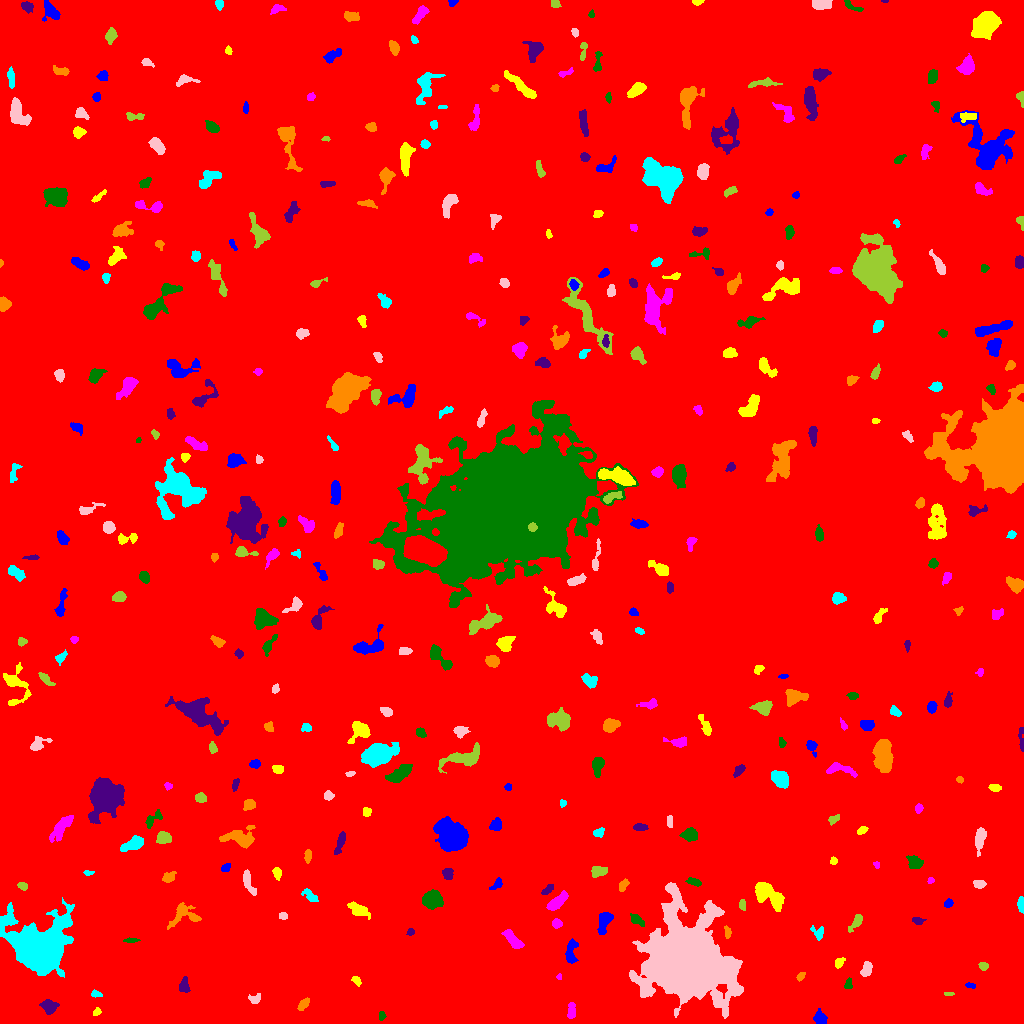

Values plotted in this chart, from the file beside it:
ID, X, Y, A, B, theta, total_flux, mu_max, mu_median, mu_mean, R_fwhm, R_e, R10, R90, x_start, x_end, y_start, y_end, area, greylevel
0, 506.6, 511.9, 298.1, 295.7, -0.4239, 1935093, 13.0, 1.0, 2.074, 97.24, 237.5, 89.77, 396.7, 0, 1023, 0, 1023, 933127, 2.074
1, 819.8, 5.013, 3.241, 2.725, -1.323, 934.0, 16.0, 6.0, 6.105, 4.107, 3.613, 1.382, 5.89, 813, 827, 0, 15, 153, 11.1
2, 96.9, 11.63, 2.093, 1.674, 0.844, 135.0, 4.0, 2.0, 2.328, 3.613, 2.326, 0.9772, 3.7, 93, 101, 8, 16, 58, 8.328
3, 571.4, 12.24, 4.309, 1.993, 1.532, 326.0, 5.0, 3.0, 2.587, 4.652, 3.742, 1.493, 5.557, 567, 575, 5, 21, 126, 9.587
4, 381.7, 7.511, 2.126, 1.584, -1.562, 141.0, 5.0, 2.0, 2.39, 2.821, 2.326, 0.7979, 3.7, 379, 386, 3, 12, 59, 8.39
5, 49.52, 17.31, 3.749, 3.12, -0.1508, 986.0, 12.0, 5.0, 5.031, 4.983, 4.222, 1.596, 6.794, 39, 59, 9, 24, 196, 10.03
6, 303.7, 19.58, 3.682, 1.978, 0.8428, 493.0, 8.0, 4.0, 4.441, 4.754, 3.478, 1.382, 5.293, 297, 309, 13, 26, 111, 9.441
7, 95.78, 29.63, 2.239, 1.448, -0.3277, 108.0, 4.0, 1.0, 1.588, 3.192, 2.257, 0.7979, 3.613, 91, 102, 26, 34, 68, 8.588
8, 254.8, 24.25, 3.02, 2.301, 0.2334, 242.0, 6.0, 2.0, 2.42, 3.613, 3.038, 1.128, 4.82, 248, 260, 20, 30, 100, 8.42
9, 948, 29.85, 2.664, 0.891, 0.01413, 132.0, 5.0, 4.0, 3.3, 2.821, 2.034, 0.7979, 2.877, 944, 954, 28, 31, 40, 10.3
10, 864.8, 19.5, 7.085, 5.718, -0.1083, 1703, 9.0, 3.0, 3.313, 6.864, 6.77, 2.646, 10.75, 845, 882, 5, 34, 514, 9.313
11, 970.2, 37.99, 2.675, 1.143, -0.1124, 124.0, 6.0, 2.0, 2.296, 2.764, 2.111, 0.7979, 3.338, 965, 975, 35, 41, 54, 8.296
12, 356.4, 42.77, 2.666, 1.67, -0.8728, 159.0, 4.0, 2.0, 2.149, 3.868, 2.646, 0.9772, 4.222, 351, 361, 37, 47, 74, 8.149
13, 559.5, 46.8, 1.458, 1.092, 1.532, 55.0, 5.0, 2.0, 1.719, 1.596, 1.493, 0.5642, 2.394, 556, 561, 44, 50, 32, 11.72
14, 848.2, 38.96, 2.869, 1.626, 1.37, 185.0, 6.0, 3.0, 2.434, 3.568, 2.646, 0.9772, 3.989, 844, 852, 35, 46, 76, 10.43
15, 184.3, 37.55, 4.345, 2.448, -1.565, 227.0, 4.0, 2.0, 1.681, 5.14, 3.949, 1.493, 5.809, 179, 190, 31, 47, 135, 7.681
16, 800.3, 46.66, 2.348, 1.55, 0.8177, 131.0, 5.0, 2.0, 2.047, 2.459, 2.257, 0.7979, 3.868, 796, 805, 42, 51, 64, 8.047
17, 41.21, 78.58, 15.71, 13.83, -0.5622, 21296, 21.0, 6.0, 7.389, 15.33, 14.95, 5.917, 25.43, 0, 74, 46, 126, 2882, 12.39
18, 866.5, 54.38, 3.525, 2.277, 1.245, 510.0, 8.0, 3.0, 3.542, 4.618, 3.568, 1.382, 5.585, 860, 872, 47, 62, 144, 9.542
19, 983, 57.34, 2.062, 1.716, -0.5129, 145.0, 5.0, 2.0, 1.959, 3.09, 2.394, 0.9772, 3.7, 978, 988, 53, 61, 74, 8.959
20, 543.6, 69.92, 7.038, 3.018, 1.186, 1135, 9.0, 3.0, 3.709, 5.754, 4.983, 2.034, 8.273, 537, 556, 57, 86, 306, 9.709
21, 570.9, 70.76, 6.633, 2.581, 1.48, 578.0, 6.0, 3.0, 2.688, 6.05, 4.583, 1.784, 7.069, 565, 578, 60, 85, 215, 8.688
22, 839.2, 60.98, 3.111, 1.912, 0.9365, 181.0, 3.0, 2.0, 2.034, 4.37, 3.09, 1.382, 4.618, 835, 845, 55, 66, 89, 8.034
23, 513.1, 83.43, 6.622, 2.451, -0.8302, 983.0, 9.0, 4.0, 4.369, 5.67, 4.853, 1.871, 7.464, 501, 524, 75, 94, 225, 9.369
24, 130.6, 83.12, 3.504, 1.042, 0.02319, 198.0, 7.0, 2.5, 2.912, 2.764, 2.394, 0.7979, 3.868, 123, 140, 81, 86, 68, 8.912
25, 410.5, 91.56, 1.84, 1.695, 0.4856, 119.0, 4.0, 2.0, 2.288, 3.478, 2.326, 0.7979, 3.432, 406, 414, 88, 95, 52, 8.288
26, 727.5, 91.55, 2.926, 1.54, -1.471, 174.0, 5.0, 2.0, 2.32, 3.141, 2.646, 0.9772, 4.107, 724, 731, 85, 98, 75, 9.32
27, 818, 90.45, 3.59, 2.852, -0.9166, 229.0, 4.0, 2.0, 1.877, 4.754, 3.478, 1.262, 5.557, 810, 823, 83, 98, 122, 7.877
28, 687.6, 61.01, 16.19, 15.01, -0.8028, 211821, 251.0, 10.0, 29.49, 10.7, 15.74, 5.293, 32.77, 629, 743, 5, 141, 7184, 33.49
29, 856.8, 101.9, 4.492, 1.994, 0.9606, 311.0, 6.0, 2.0, 2.16, 4.107, 3.192, 1.262, 5.262, 848, 862, 91, 109, 144, 9.16
30, 139.4, 110.4, 14.3, 5.926, -0.09344, 2224, 9.0, 4.0, 3.964, 7.858, 7.485, 2.932, 11.79, 118, 169, 98, 125, 561, 8.964
31, 604.5, 102.1, 6.303, 2.741, 1.227, 774.0, 7.0, 3.0, 3.225, 5.499, 4.886, 1.871, 7.548, 597, 613, 89, 111, 240, 9.225
32, 358.6, 113.8, 5.312, 2.457, -0.4881, 894.0, 10.0, 4.0, 3.956, 5.412, 4.406, 1.693, 7.001, 347, 370, 104, 122, 226, 9.956
33, 556.7, 99.84, 2.43, 2.131, -0.1767, 242.0, 6.0, 3.0, 2.719, 3.827, 2.877, 1.128, 4.514, 552, 562, 95, 105, 89, 8.719
34, 636.1, 103.7, 3.697, 1.933, -0.6398, 309.0, 6.0, 2.0, 2.433, 3.989, 3.192, 1.262, 5.352, 630, 644, 97, 110, 127, 8.433
35, 916.7, 103.1, 2.811, 1.526, -0.2164, 109.0, 4.0, 1.0, 1.346, 3.385, 2.585, 0.7979, 3.989, 912, 926, 99, 106, 81, 8.346
36, 185.1, 109.3, 7.701, 5.34, -0.123, 872.0, 7.0, 2.0, 2.588, 5.352, 5.382, 2.034, 8.831, 167, 201, 94, 121, 337, 9.588
37, 1021, 119.2, 3.714, 1.593, -1.542, 155.0, 3.0, 1.0, 1.615, 3.827, 3.09, 1.262, 4.951, 1017, 1023, 110, 127, 96, 7.615
38, 283.5, 107.5, 1.819, 1.539, 0.0, 68.0, 3.0, 1.0, 1.097, 2.523, 2.111, 0.7979, 3.432, 279, 287, 104, 111, 62, 8.097
39, 742.1, 118.5, 2.74, 1.605, -1.456, 223.0, 6.0, 3.0, 3.141, 3.613, 2.646, 1.128, 4.222, 739, 745, 113, 124, 71, 13.14
40, 825.9, 115.1, 2.819, 2.404, -0.9168, 1171, 21.0, 8.0, 8.805, 3.909, 3.29, 1.262, 5.323, 819, 832, 109, 122, 133, 13.8
41, 948.1, 120, 2.281, 1.87, 0.7488, 153.0, 4.0, 2.0, 2.125, 3.868, 2.646, 0.9772, 4.184, 944, 953, 116, 125, 72, 8.125
42, 768.2, 129.8, 8.822, 3.655, -0.718, 2593, 16.0, 4.0, 5.196, 6.206, 5.997, 2.326, 10.2, 755, 784, 112, 141, 499, 11.2
43, 557.3, 121.6, 6.479, 2.528, 0.7138, 991.0, 7.0, 4.0, 4.181, 7.024, 5.232, 2.111, 7.777, 546, 568, 113, 133, 237, 9.181
44, 431.9, 123.9, 4.372, 3.716, 0.06159, 4089, 35.0, 10.0, 12.47, 5.412, 5.078, 1.954, 8.311, 422, 443, 114, 134, 328, 17.47
45, 547, 133.2, 3.511, 1.635, 0.6855, 141.0, 3.0, 2.0, 1.533, 3.868, 2.932, 1.128, 4.478, 541, 553, 129, 139, 92, 8.533
46, 623.1, 138.4, 3.176, 1.778, 1.065, 299.0, 7.0, 3.0, 3.082, 3.613, 3.038, 1.128, 4.72, 619, 629, 132, 145, 97, 9.082
47, 310.2, 127.7, 4.635, 2.089, -0.6971, 282.0, 5.0, 2.0, 2.104, 3.909, 3.656, 1.382, 5.642, 301, 318, 122, 135, 134, 8.104
48, 979.1, 139.6, 2.643, 1.993, -0.2128, 222.0, 5.0, 2.0, 2.265, 3.868, 2.985, 1.128, 4.514, 973, 986, 135, 143, 98, 9.265
49, 22.57, 137.5, 2.47, 1.817, -0.4695, 192.0, 5.0, 3.0, 2.595, 3.568, 2.764, 1.128, 4.184, 17, 27, 133, 141, 74, 8.595
50, 403.5, 136.3, 2.365, 1.793, 1.232, 199.0, 5.0, 3.0, 2.803, 3.613, 2.646, 0.9772, 4.107, 400, 408, 131, 141, 71, 9.803
51, 497.2, 139.3, 3.464, 1.987, 0.7849, 172.0, 4.0, 1.0, 1.773, 3.785, 2.877, 1.128, 4.951, 489, 502, 134, 146, 97, 7.773
52, 276.9, 150.7, 2.893, 1.98, -1.34, 250.0, 6.0, 3.0, 2.632, 3.909, 2.985, 1.128, 4.652, 272, 281, 143, 156, 95, 9.632
53, 930.4, 142.9, 1.724, 1.526, 0.4448, 123.0, 6.0, 3.0, 2.929, 2.706, 2.034, 0.7979, 3.241, 927, 934, 140, 146, 42, 9.929
54, 693.4, 141.7, 3.859, 1.595, -0.2938, 158.0, 3.0, 2.0, 1.564, 4.442, 3.29, 1.262, 4.72, 685, 701, 137, 146, 101, 9.564
55, 447.7, 149.7, 3.059, 2.514, -1.334, 251.0, 5.0, 2.0, 2.164, 3.385, 3.523, 1.382, 5.323, 442, 453, 144, 155, 116, 8.164
56, 168.7, 146.2, 3.252, 2.323, 0.496, 251.0, 5.0, 2.0, 2.057, 3.338, 3.338, 1.262, 5.441, 162, 176, 141, 152, 122, 8.057
57, 88.19, 150.5, 2.387, 1.084, 0.05019, 115.0, 6.0, 2.0, 2.347, 2.394, 1.871, 0.5642, 3.338, 83, 94, 148, 153, 49, 9.347
58, 248.1, 140.7, 6.998, 2.09, -1.206, 284.0, 5.0, 1.0, 1.511, 3.141, 3.909, 1.382, 6.206, 243, 256, 128, 154, 188, 8.511
59, 598.6, 152.2, 3.93, 2.371, 0.1281, 640.0, 8.0, 4.0, 4.051, 5.352, 3.909, 1.493, 6.05, 591, 607, 146, 157, 158, 10.05
... 356 more rows
